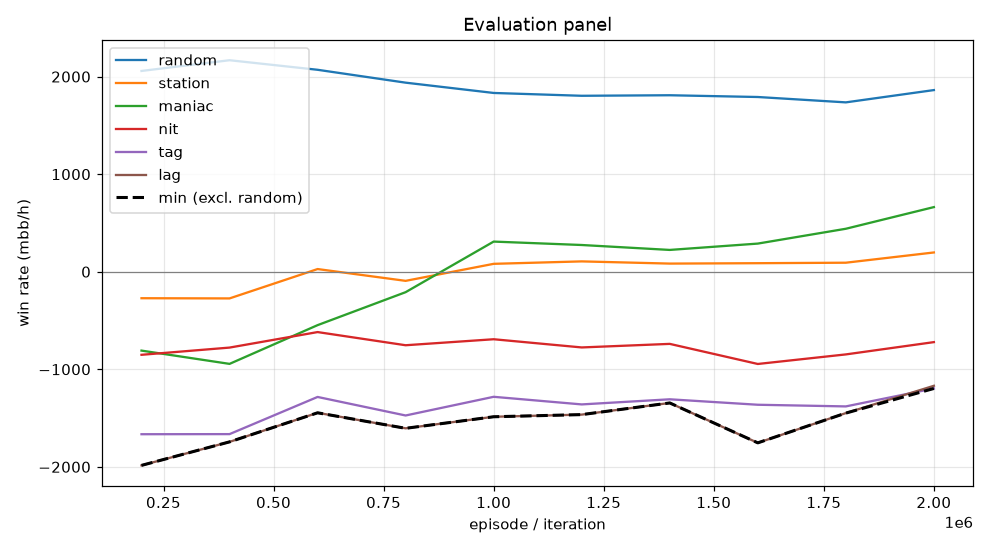

The data file committed next to this chart (first rows):
episode, min, mean, random_mean, random_se, station_mean, station_se, maniac_mean, maniac_se, nit_mean, nit_se, tag_mean, tag_se, lag_mean, lag_se, act_call, act_raise, act_fold, act_check
199999, -1985, -1116, 2058, 108.4, -271.5, 63.82, -808.5, 242.3, -851.5, 125.9, -1666, 161, -1985, 176.1, 0.1932, 0.6664, 0.02109, 0.1193
399999, -1744, -1081, 2168, 107.3, -273.5, 69.63, -944.5, 231.8, -777.5, 129.8, -1664, 166.4, -1744, 175.6, 0.2026, 0.674, 0.01888, 0.1046
599999, -1446, -773.6, 2070, 109.8, 27.5, 76.47, -547.5, 268.8, -618.5, 127.6, -1284, 155.5, -1446, 174.6, 0.1976, 0.6733, 0.03304, 0.09611
799999, -1605, -827.0, 1938, 107.1, -93.5, 77.74, -209.5, 275.5, -753.5, 120.5, -1474, 155.7, -1605, 170.1, 0.2062, 0.621, 0.04934, 0.1235
999999, -1486, -614.1, 1832, 106.8, 81.0, 77.24, 309.0, 289.4, -692.0, 107.3, -1282, 150.6, -1486, 171.7, 0.2105, 0.6048, 0.05137, 0.1334
1199999, -1464, -644.1, 1804, 108.1, 106.0, 76.48, 274.0, 276.1, -776.0, 116.5, -1360, 148.9, -1464, 173.8, 0.2033, 0.5869, 0.05104, 0.1588
1399999, -1345, -617.0, 1809, 98.85, 83.5, 78.58, 223.5, 294.1, -739.5, 109.1, -1308, 145.6, -1345, 161.7, 0.2213, 0.5591, 0.05467, 0.1649
1599999, -1754, -737.4, 1791, 102.4, 87.5, 79.28, 288.5, 292.3, -945.5, 117.1, -1364, 147.2, -1754, 173.3, 0.2157, 0.5685, 0.05145, 0.1644
1799999, -1449, -628.8, 1736, 101.5, 92.5, 81.11, 440.5, 298.6, -847.5, 110.7, -1380, 148.9, -1449, 168.1, 0.2215, 0.5711, 0.05653, 0.1508
1999999, -1196, -445.4, 1862, 101.1, 197.5, 79.09, 662.5, 284.2, -721.5, 109.9, -1196, 145.9, -1169, 166.6, 0.2309, 0.5486, 0.05524, 0.1652
